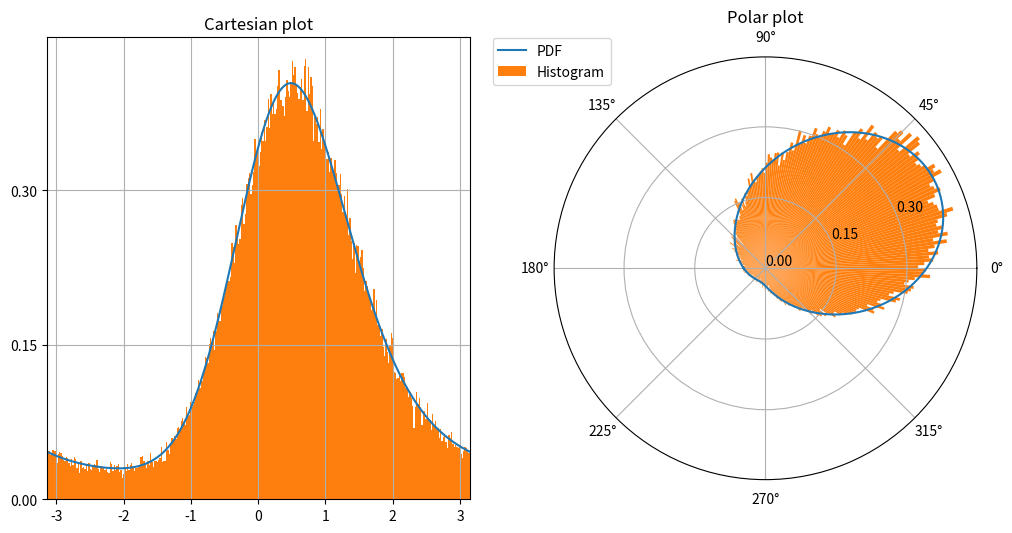

Source code (Python):
from typing import Tuple

import numpy as np
import numpy.typing as npt
from matplotlib import pyplot as plt
from scipy import integrate, stats
from scipy.special import i0, i1, iv


def pdf(
    x: npt.NDArray[np.float64], mu: float, kappa: float, lambda_: float
) -> npt.NDArray[np.float64]:
    """Sine-skewed von Mises分布の確率密度関数を計算する

    Args:
        x (npt.NDArray[np.float64]): 確率密度関数を計算する点 in [-pi, pi]
        mu (float): 歪める前の分布の平均 in [-pi, pi]
        kappa (float): 分布のパラメータ (>0)
        lambda_ (float): 摂動項のパラメータ in [-1, 1]

    Returns:
        npt.NDArray[np.float64]: 確率密度関数の値 in [0, 1]
    """
    return stats.vonmises.pdf(x, loc=mu, kappa=kappa) * (1 + lambda_ * np.sin(x - mu))


def cdf(
    x: npt.NDArray[np.float64], mu: float, kappa: float, lambda_: float
) -> npt.NDArray[np.float64]:
    """Sine-Skewed von Mises分布の累積分布関数を計算する

    Args:
        x (npt.NDArray[np.float64]): 累積分布関数を計算する点 in [-pi, pi]
        mu (float): 歪める前の分布の平均 in [-pi, pi]
        kappa (float): 分布のパラメータ (>0)
        lambda_ (float): 摂動項のパラメータ in [-1, 1]

    Returns:
        npt.NDArray[np.float64]: 累積分布関数の値 in [0, 1]
    """
    dist = stats.vonmises(loc=mu, kappa=kappa)
    return (
        dist.cdf(x, loc=mu, kappa=kappa)
        - dist.cdf(-np.pi, loc=mu, kappa=kappa)
        + lambda_
        / (2 * np.pi * i0(kappa) * kappa)
        * (np.exp(-kappa) - np.exp(kappa * np.cos(x - mu)))
    )


def info_mat_3x3(kappa: float, lambda_: float) -> npt.NDArray[np.float64]:
    """Sine-Skewed von Mises分布のフィッシャー情報行列を計算する。
    数値積分を使って近似的な値を計算することに注意。
    パラメータはmu, kappa, lambda の順。

    Args:
        kappa (float): 分布のパラメータ (>0)
        lambda_ (float): 摂動項のパラメータ in [-1, 1]

    Returns:
        npt.NDArray[np.float64]: フィッシャー情報行列
    """
    i_mu_mu = kappa * i1(kappa) / i0(kappa) + integrate.quad(
        lambda x: np.exp(kappa * np.cos(x))
        * (lambda_ + np.sin(x))
        / (1 + lambda_ * np.sin(x)),
        -np.pi,
        np.pi,
    ) / (2 * np.pi * i0(kappa))
    i_kappa_kappa = 1 / 2 + iv(2, kappa) / i0(kappa) - (i1(kappa) / i0(kappa)) ** 2
    i_lambda_lambda = integrate.quad(
        lambda x: np.exp(kappa * np.cos(x))
        * np.sin(x) ** 2
        / (1 + lambda_ * np.sin(x)),
        -np.pi,
        np.pi,
    ) / (2 * np.pi * i0(kappa))
    i_mu_kappa = lambda_ / 2 * (1 - iv(2, kappa) / i0(kappa))
    i_kappa_lambda = 0
    i_mu_lambda = integrate.quad(
        lambda x: np.exp(kappa * np.cos(x)) * np.cos(x) / (1 + lambda_ * np.sin(x)),
        -np.pi,
        np.pi,
    ) / (2 * np.pi * i0(kappa))
    return np.array(
        [
            [i_mu_mu, i_mu_kappa, i_mu_lambda],
            [i_mu_kappa, i_kappa_kappa, i_kappa_lambda],
            [i_mu_lambda, i_kappa_lambda, i_lambda_lambda],
        ]
    )


def neg_likelihood(params, data) -> float:
    mu, kappa, lambda_ = params
    eps = 1e-10
    data = data - mu
    n = len(data)
    log_likelihood = (
        -n * np.log(i0(kappa))
        + kappa * np.sum(np.cos(data))
        + np.sum(np.log(1 + lambda_ * np.sin(data)))
    )
    return -log_likelihood


def MLE_justopt(x: npt.NDArray[np.float64]) -> Tuple[float, float, float]:
    """SS-von MisesのMLEでのパラメータ推定を行う

    Args:
        x (npt.NDArray[np.float64]): データ in [-pi, pi]

    Returns:
        Tuple[float, float, float]: (mu, kappa, lambda) in [-pi, pi]x[0, inf]x[-1, 1]
    """

    pass


def rejection_sampling(
    n: int, mu: float, kappa: float, lambda_: float, debug: bool = False
) -> npt.NDArray[np.float64]:
    """棄却サンプリングによってSine-Skewed von Misesからサンプリングする
    提案分布としては 2倍のフォンミーゼス分布を用いる。

    Args:
        n (int): サンプル数
        mu (float): 歪める前の分布の平均 in [-pi, pi]
        kappa (float): 分布のパラメータ (>0)
        lambda_ (float): 摂動項のパラメータ in [-1, 1]
        debug (bool, optional): 棄却率を出力するか

    Returns:
        npt.NDArray[np.float64]: サンプル in [-pi, pi]
    """
    rng = np.random.default_rng()

    cnt = 0
    try_num = 0
    ret = np.zeros(n)
    while cnt < n:
        # 一気に 2 * 必要数サンプルする (棄却率が50%のため)
        xs = stats.vonmises(loc=mu, kappa=kappa).rvs(2 * (n - cnt))
        for x in xs:
            if cnt >= n:
                break
            try_num += 1
            if 2 * rng.random() < 1 + lambda_ * np.sin(x - mu):
                # accept
                ret[cnt] = x
                cnt += 1

    if debug:
        print(f"accept rate: {n / try_num}")
    return ret


def _main():
    n = 100000
    kappa = 1
    lambda_ = 0.7
    mu = 0
    sample = rejection_sampling(n, mu, kappa, lambda_)
    print(f"min: {np.min(sample)}, max: {np.max(sample)}")  # [-pi, pi]

    fig = plt.figure(figsize=(12, 6))
    left = plt.subplot(121)
    right = plt.subplot(122, projection="polar")
    x = np.linspace(-np.pi, np.pi, 1000)
    ss_vonmises_pdf = pdf(x, mu, kappa, lambda_)
    ticks = [0, 0.15, 0.3]

    left.plot(x, ss_vonmises_pdf)
    left.set_yticks(ticks)
    number_of_bins = int(np.sqrt(n))
    left.hist(sample, density=True, bins=number_of_bins)
    left.set_title("Cartesian plot")
    left.set_xlim(-np.pi, np.pi)
    left.grid(True)

    right.plot(x, ss_vonmises_pdf, label="PDF")
    right.set_yticks(ticks)
    right.hist(sample, density=True, bins=number_of_bins, label="Histogram")
    right.set_title("Polar plot")
    right.legend(bbox_to_anchor=(0.15, 1.06))

    plt.show()


if __name__ == "__main__":
    _main()
